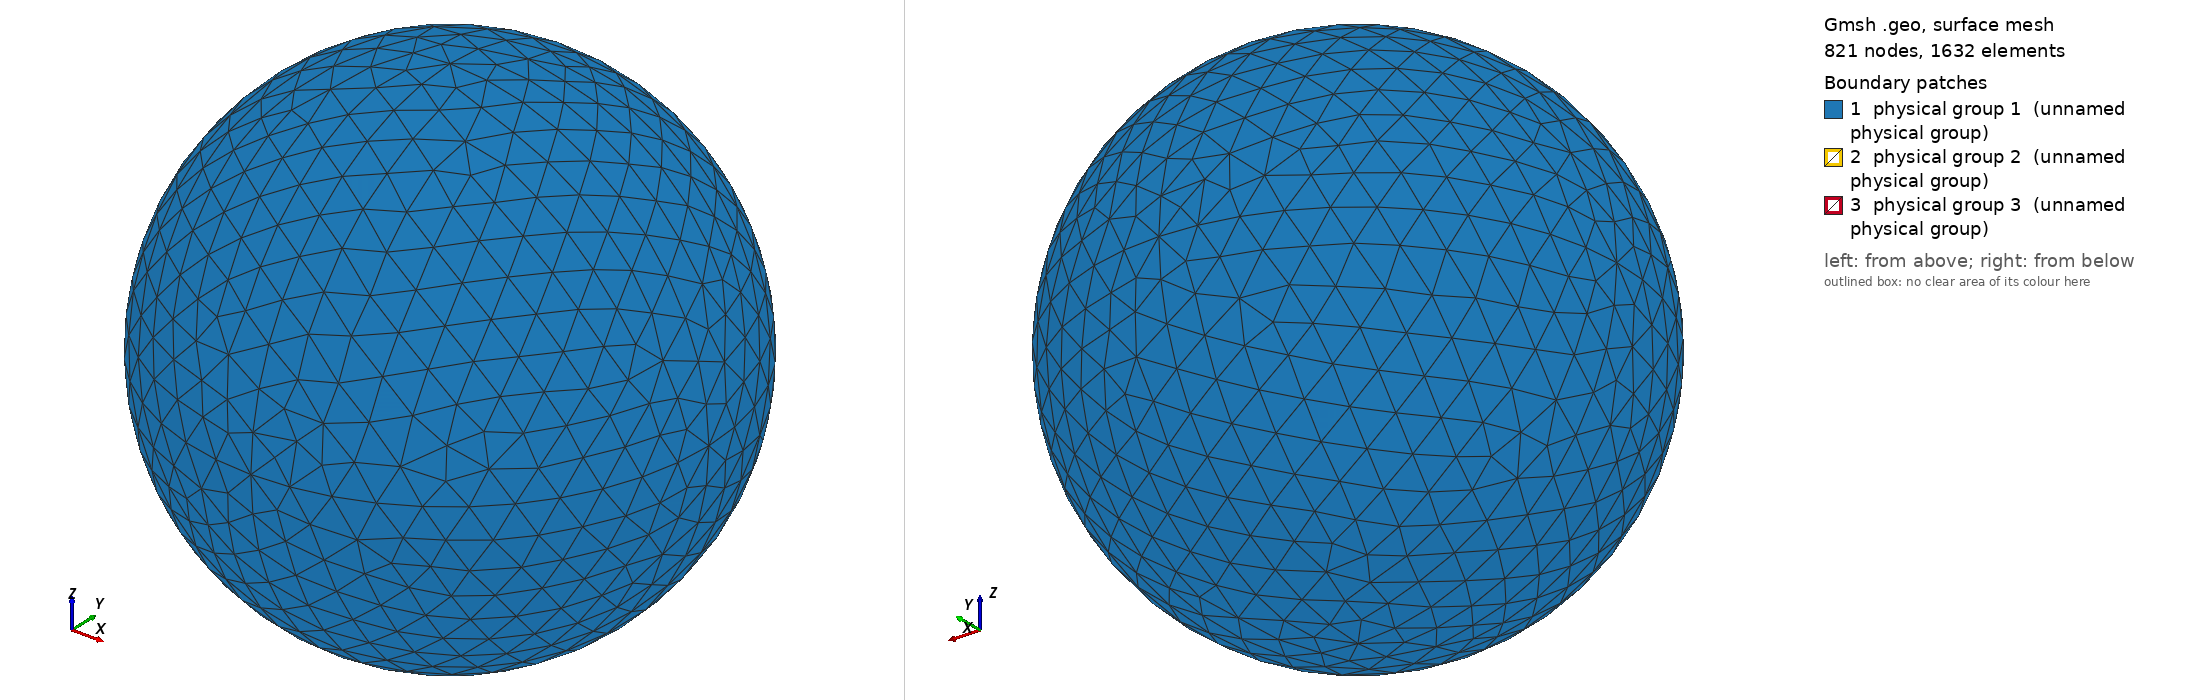

Gmsh geometry script, surface-meshed: 821 nodes, 1632 surface elements. Boundary patches (legend numbers): 1 physical group 1 (unnamed physical group), 2 physical group 2 (unnamed physical group), 3 physical group 3 (unnamed physical group). Left view from above one corner, right view from below the opposite corner. Legend entries are the model's physical surfaces. The drawing asked Gmsh for element sizes between 1% and 20% of the model's largest extent; the script's own settings can give other sizes.

=== sphere_0.30R_1000.00K.geo (drawn) ===
// I usually do steps 1-2 in a text editor, steps 3-11 in the Gmsh GUI.

// STEP 1: SET VARIABLES

debye = 0.006901;
r = 0.30*debye;
R = r+10*debye;  // Outer radius
Res = 1.5*debye; // Resolution on outer boundary
res = r/5;       // Resolution on inner boundary

// STEP 2: PLACE POINTS (0D ENTITIES)

// Center
Point(1) = {0, 0, 0, Res};

// Outer boundary
Point(2) = {R, 0, 0, Res};
Point(3) = {0, R, 0, Res};
Point(4) = {0, 0, R, Res};
Point(5) = {-R, 0, 0, Res};
Point(6) = {0, -R, 0, Res};
Point(7) = {0, 0, -R, Res};

// Inner boundary
Point(8) = {r, 0, 0, res};
Point(9) = {0, r, 0, res};
Point(10) = {0, 0, r, res};
Point(11) = {-r, 0, 0, res};
Point(12) = {0, -r, 0, res};
Point(13) = {0, 0, -r, res};

// STEP 3: CONNECT POINTS TO LINES AND ARCS (1D ENTITIES)

Circle(1) = {5, 1, 4};
Circle(2) = {4, 1, 2};
Circle(3) = {2, 1, 7};
Circle(4) = {7, 1, 5};
Circle(5) = {4, 1, 3};
Circle(6) = {3, 1, 7};
Circle(7) = {7, 1, 6};
Circle(8) = {6, 1, 4};
Circle(9) = {5, 1, 3};
Circle(10) = {3, 1, 2};
Circle(11) = {2, 1, 6};
Circle(12) = {6, 1, 5};
Circle(13) = {11, 1, 10};
Circle(14) = {10, 1, 8};
Circle(15) = {8, 1, 13};
Circle(16) = {13, 1, 11};
Circle(17) = {11, 1, 9};
Circle(18) = {9, 1, 8};
Circle(19) = {8, 1, 12};
Circle(20) = {12, 1, 11};
Circle(21) = {10, 1, 9};
Circle(22) = {9, 1, 13};
Circle(23) = {13, 1, 12};
Circle(24) = {12, 1, 10};

// STEP 4: FILL PLANE AND CURVED SURFACES (2D ENTITIES) BETWEEN LINES AND ARCS

Line Loop(1) = {9, -5, -1};
Surface(1) = {1};
Line Loop(2) = {5, 10, -2};
Surface(2) = {2};
Line Loop(3) = {10, 3, -6};
Surface(3) = {3};
Line Loop(4) = {4, 9, 6};
Surface(4) = {4};
Line Loop(5) = {12, 1, -8};
Surface(5) = {5};
Line Loop(6) = {8, 2, 11};
Surface(6) = {6};
Line Loop(7) = {11, -7, -3};
Surface(7) = {7};
Line Loop(8) = {7, 12, -4};
Surface(8) = {8};
Line Loop(9) = {21, 18, -14};
Surface(9) = {9};
Line Loop(10) = {18, 15, -22};
Surface(10) = {10};
Line Loop(11) = {22, 16, 17};
Surface(11) = {11};
Line Loop(12) = {17, -21, -13};
Surface(12) = {12};
Line Loop(13) = {24, 14, 19};
Surface(13) = {13};
Line Loop(14) = {19, -23, -15};
Surface(14) = {14};
Line Loop(15) = {16, -20, -23};
Surface(15) = {15};
Line Loop(16) = {20, 13, -24};
Surface(16) = {16};

// STEP 5: FILL VOLUME (3D ENTITY) BETWEEN SURFACES

Surface Loop(1) = {2, 1, 4, 8, 7, 6, 5, 3};
Surface Loop(2) = {9, 12, 11, 10, 14, 13, 16, 15};
Volume(1) = {1, 2};

// STEP 6: CREATE PHYSICAL GROUPS OF SURFACES

// Outer surface
Physical Surface(1) = {1, 2, 3, 4, 5, 7, 8, 6};

// Top segment of inner surface
Physical Surface(2) = {9, 12, 11, 10};

// Bottom segment of inner surface
Physical Surface(3) = {13, 14, 15, 16};

// STEP 7: CREATE A PHYSICAL GROUP FOR THE VOLUME

Physical Volume(4) = {1};

// STEP 8: GENERATE 2D AND 3D MESH

// Make sure both checkboxes starting with "Optimize quality of tetrahedra..."
// is activated in Tools -> Options -> Mesh -> Advanced -> Optimize with
// NetGen... is activated

// STEP 10: INSPECT QUALITY

// Tools -> Statistics -> Mesh

// Number of tetrahedra indicate computational cost of Poisson solver.

// Thin/sliver cells lead to less accurate solutions and slower convergence.
// Gmsh reports the quality factor Gamma, which indicate how regular the cells
// are. A cell with Gamma=1 is perfectly equilateral, whereas a cell with
// Gamma=0 is degenerate and will break the simulation (other tools may use
// other definitions of the quality factor). Click Update to compute the Gamma
// value for all cells. The range and average will be shown in the text box,
// and a X-Y plot of the distribution can be shown. The higher the average, the
// better. If Gamma is practically zero (1e-15) it indicates an error in the
// geometry, for instance duplicate points. For simple geometries the minimum
// Gamma is usually above 0.3, but for more difficult geometries it can be less
// than 0.05. This makes the simulation more difficult, and at some point Gamma
// may be so small the simulation breaks. NetGen optimization is important for
// good quality tetrahedra.

// STEP 11: SAVE MESH TO *.msh

// STEP 12: CONVERT MESH TO *.topo FOR USE WITH PTETRA

// 1. Place a symlink to msh2topo in the Geometry folder
// 2. Copy msh2topo.dat to the Geometry folder
// 3. Enter the filename of the msh-file in msh2topo.dat
// 4. Run msh2topo.dat
// 5. Rename msh2topo.out to *.topo
